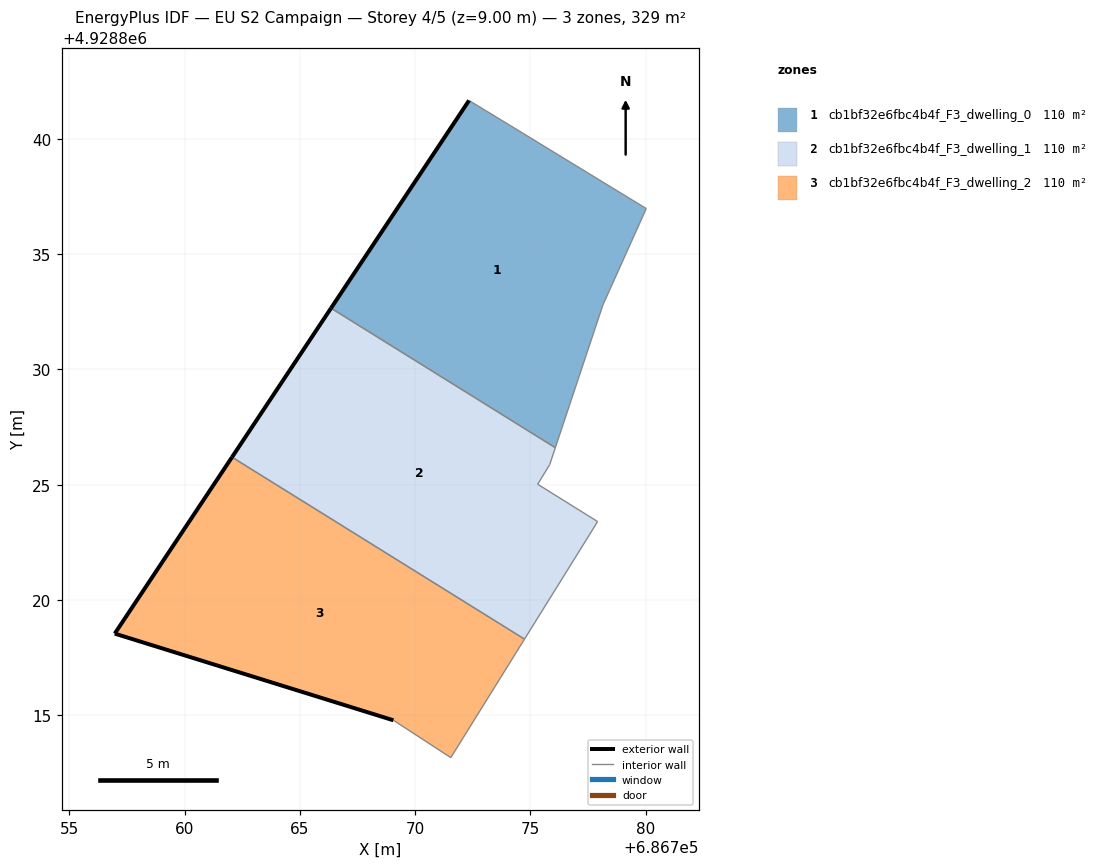
=== STOREY PLAN SPEC (per zone: floor XY polygon, exterior-wall plan segments, windows/doors) ===
zone 1: cb1bf32e6fbc4b4f_F3_dwelling_0  (109.6 m²)
  floor: (686776.08, 4928826.60) (686778.15, 4928832.80) (686780.03, 4928836.98) (686774.10, 4928840.60) (686772.34, 4928841.67) (686766.35, 4928832.66)
  exterior wall: (686766.35, 4928832.66) – (686772.34, 4928841.67)  [10.8 m]
  interior walls: 5
zone 2: cb1bf32e6fbc4b4f_F3_dwelling_1  (109.6 m²)
  floor: (686774.75, 4928818.30) (686777.92, 4928823.40) (686775.32, 4928825.02) (686775.84, 4928825.87) (686776.08, 4928826.60) (686766.35, 4928832.66) (686762.06, 4928826.19)
  exterior wall: (686762.06, 4928826.19) – (686766.35, 4928832.66)  [7.8 m]
  interior walls: 6
zone 3: cb1bf32e6fbc4b4f_F3_dwelling_2  (109.6 m²)
  floor: (686771.55, 4928813.16) (686774.75, 4928818.30) (686762.06, 4928826.19) (686756.97, 4928818.54) (686769.06, 4928814.78)
  exterior wall: (686756.97, 4928818.54) – (686762.06, 4928826.19)  [9.2 m]
  exterior wall: (686769.06, 4928814.78) – (686756.97, 4928818.54)  [12.7 m]
  interior walls: 3

=== DERIVED (storey summary) ===
Building: EU S2 Campaign
Storey: 4 of 5  (floor level z = 9.00 m)
Storey gross floor area: 328.8 m²
Zones on this storey: 3
  - cb1bf32e6fbc4b4f_F3_dwelling_0: floor 109.6 m²; exterior wall 10.8 m (32.5 m²); WWR 0.0%
  - cb1bf32e6fbc4b4f_F3_dwelling_1: floor 109.6 m²; exterior wall 7.8 m (23.3 m²); WWR 0.0%
  - cb1bf32e6fbc4b4f_F3_dwelling_2: floor 109.6 m²; exterior wall 21.9 m (65.6 m²); WWR 0.0%
Zone adjacency (shared interzone walls):
  - cb1bf32e6fbc4b4f_F3_dwelling_0 ↔ cb1bf32e6fbc4b4f_F3_dwelling_1
  - cb1bf32e6fbc4b4f_F3_dwelling_1 ↔ cb1bf32e6fbc4b4f_F3_dwelling_2